Photos from the image-classification dataset "train_test_data" in the GitHub repository kmk9461/Interests_Portfolio. Its 2 classes are: crochet stitches, knitting stitches.

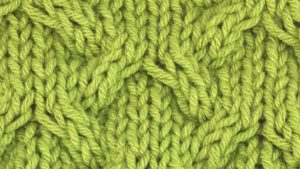
Label: knitting stitches

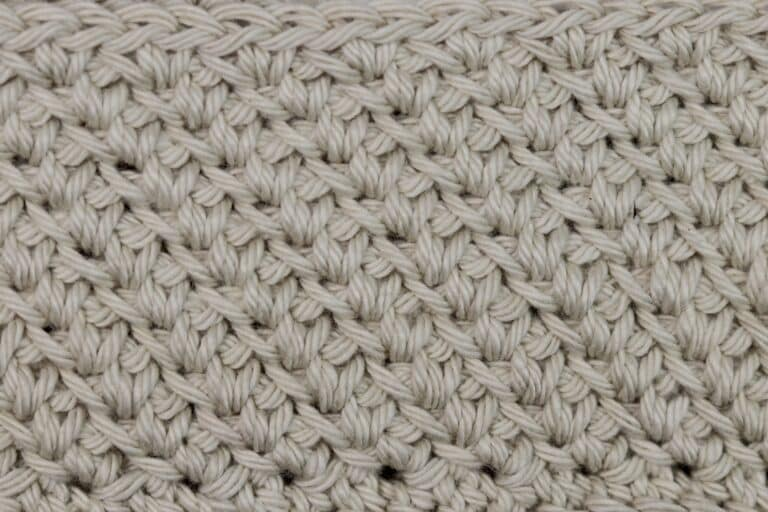
Label: crochet stitches

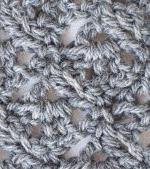
Label: crochet stitches

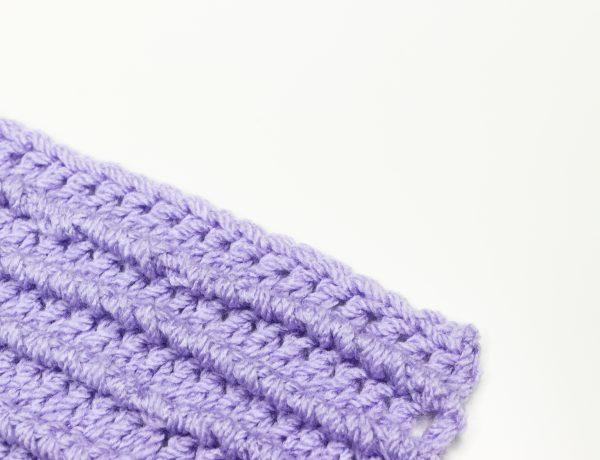
Label: crochet stitches

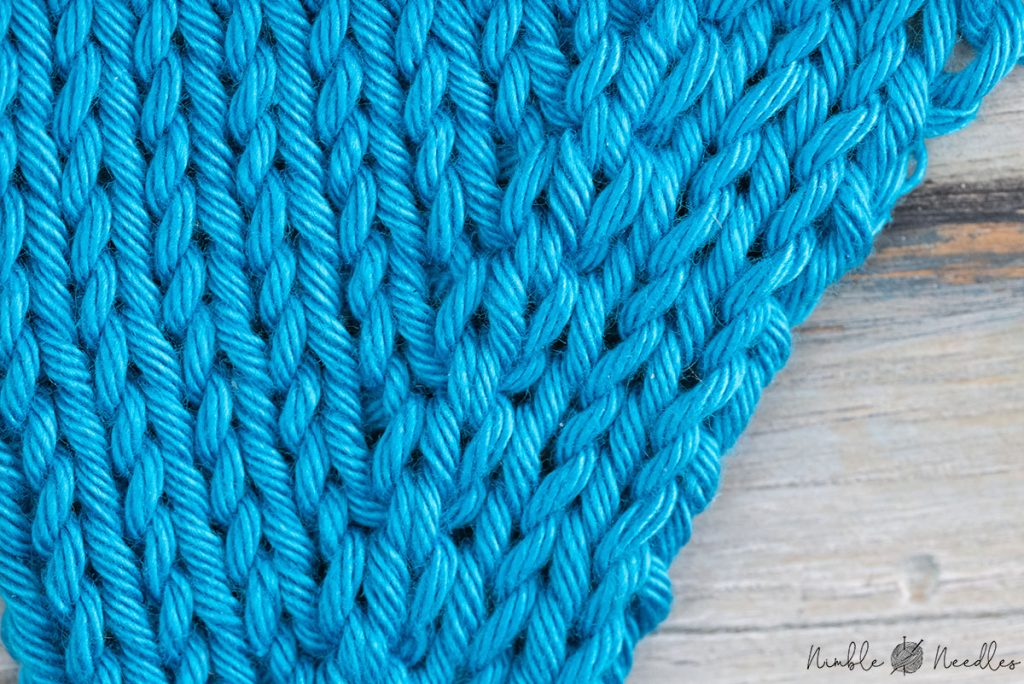
Label: knitting stitches

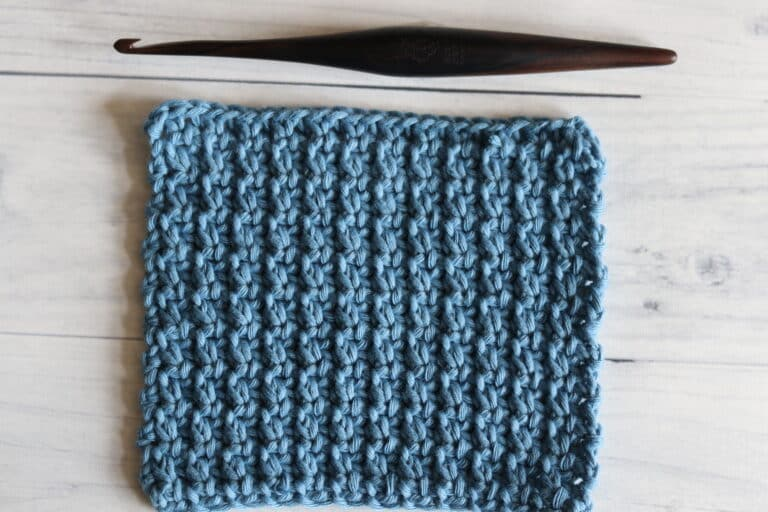
Label: crochet stitches
